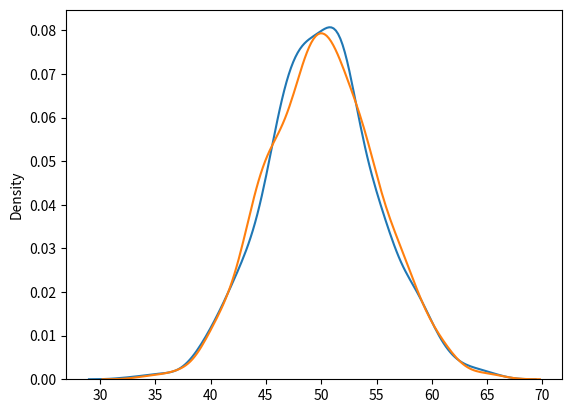

Generate this figure with matplotlib:
# Binomial dist(distribution)- discrete dist- binary output. 
# for example sikka me head ya tail.
# param - n(number of trails), p(probability), size(shape-returned array)

# Given 10 trail for coin which will generate 10 data points:
# from numpy import random
# pb = random.binomial(n=10, p=0.5, size=10)
# print(pb)

# visualizatio of binomial dist
# from numpy import random
# import matplotlib.pyplot as plt
# import seaborn as sns
# sns.distplot(random.binomial(n=10, p=0.5,size=1000),hist=True, kde=False)
# plt.show()

# Difference b/w normal and binpmial -
# normal(contineous) and binomial(discrete) --graph

# Q.)I use 500 data point for binomial and under 100 data point for normal dist.
from numpy import random
import matplotlib.pyplot as plt
import seaborn as sns
sns.distplot(random.normal(loc=50,scale=5,size=1000),hist=False, label='normal')
sns.distplot(random.binomial(n=100,p=0.5,size=1000),hist=False, label='binomial')
plt.show()